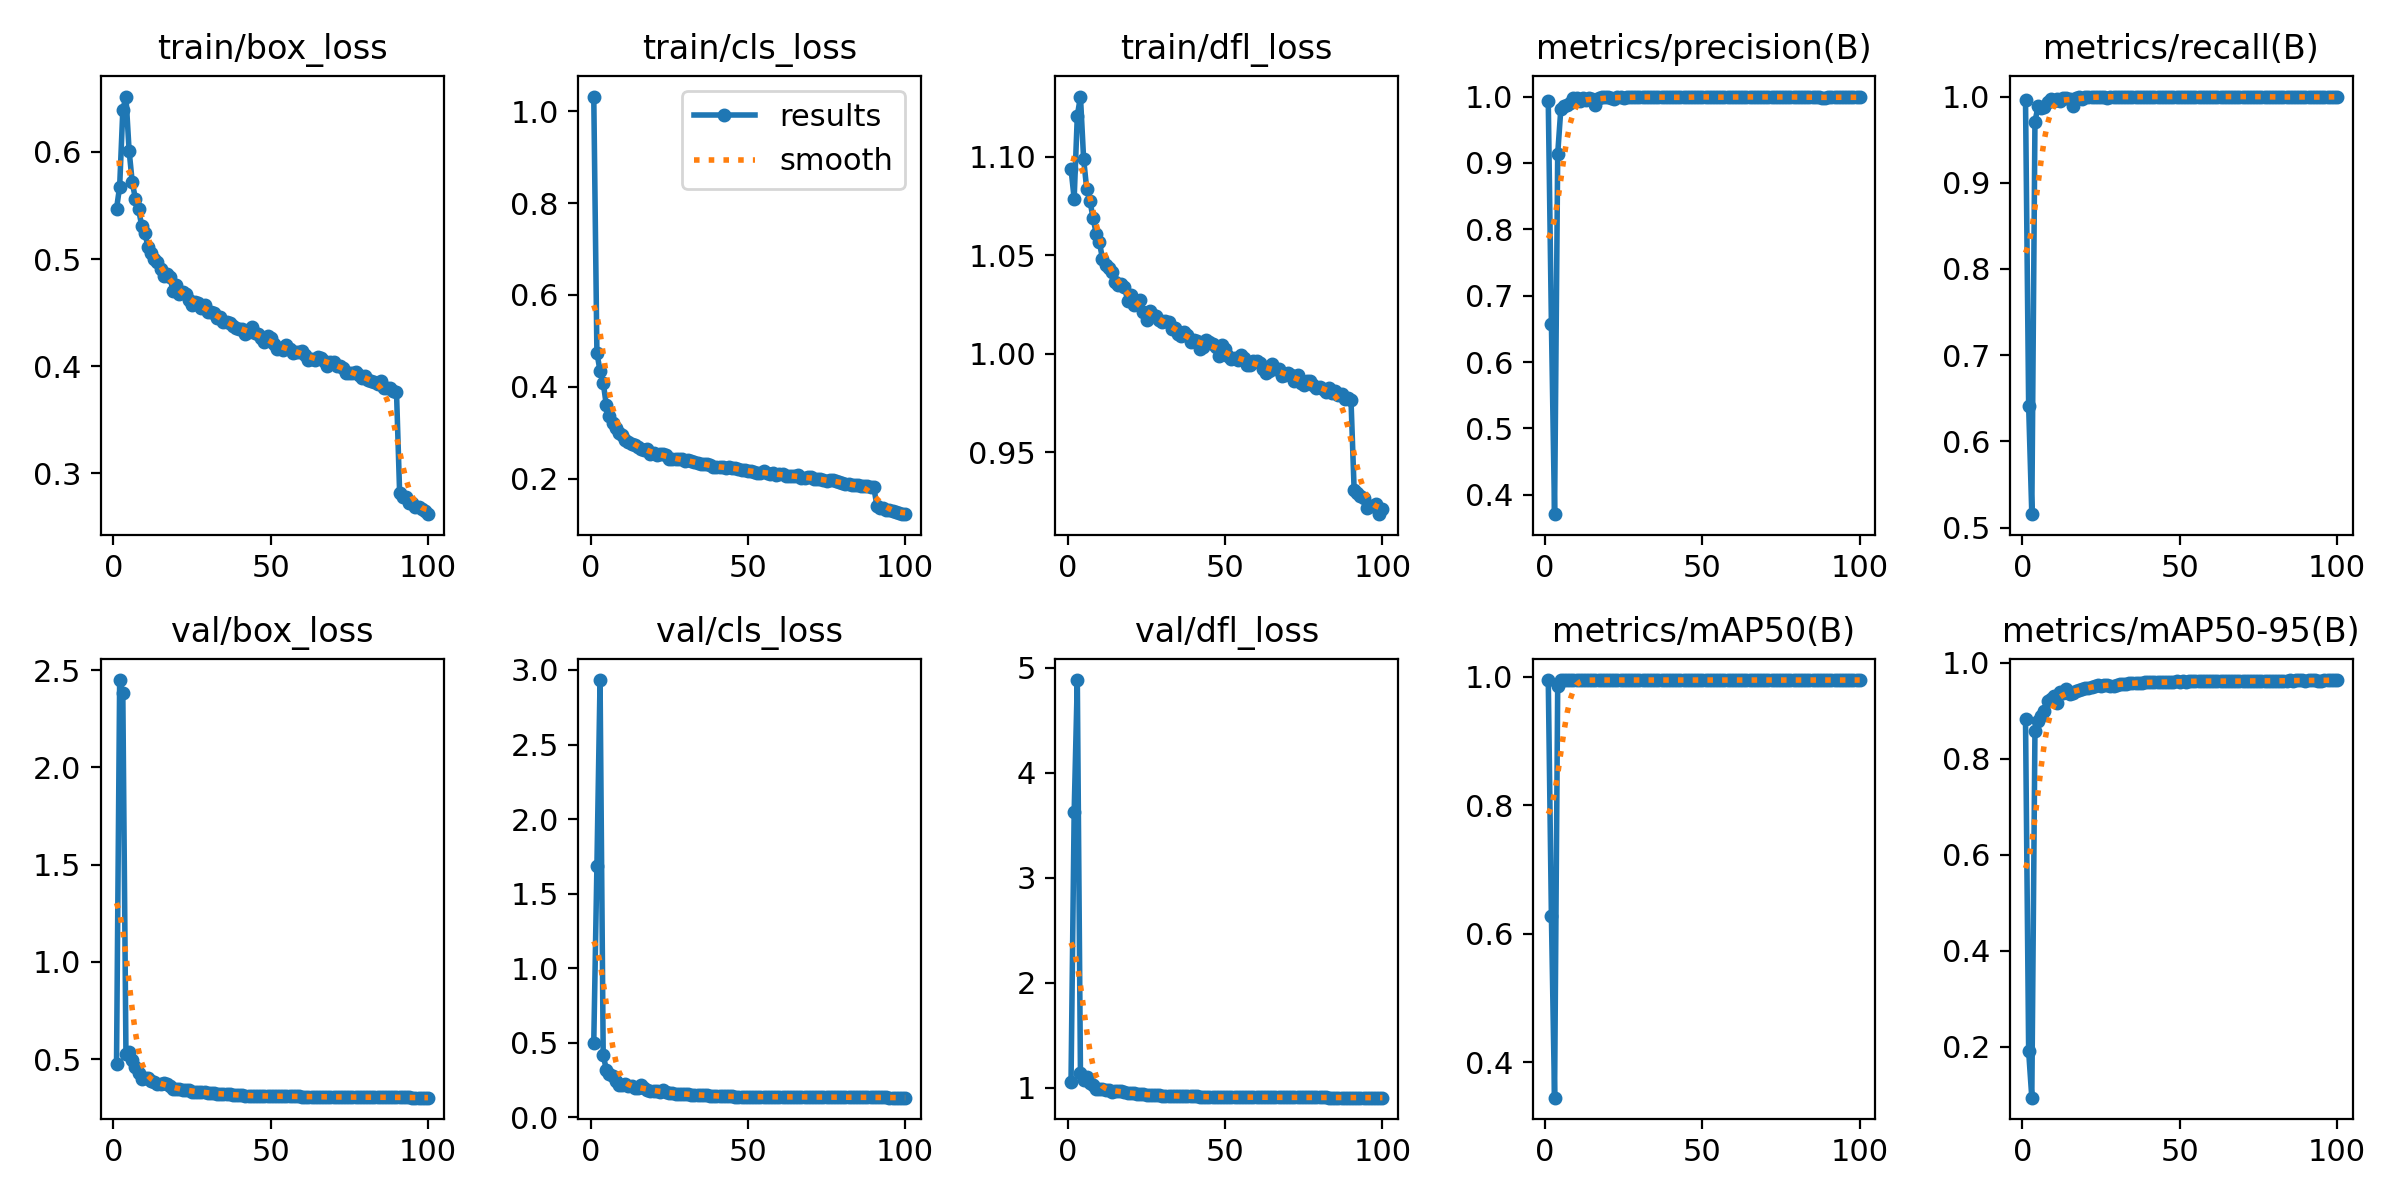

The file beside this chart, header and first rows:
epoch, time, train/box_loss, train/cls_loss, train/dfl_loss, metrics/precision(B), metrics/recall(B), metrics/mAP50(B), metrics/mAP50-95(B), val/box_loss, val/cls_loss, val/dfl_loss, lr/pg0, lr/pg1, lr/pg2
1, 75.1, 0.5468, 1.032, 1.094, 0.9926, 0.9957, 0.9948, 0.8824, 0.4745, 0.4998, 1.054, 0.003322, 0.003322, 0.003322
2, 129.3, 0.5676, 0.4742, 1.079, 0.6579, 0.6406, 0.6274, 0.1902, 2.449, 1.683, 3.625, 0.00659, 0.00659, 0.00659
3, 183.4, 0.6388, 0.4341, 1.121, 0.3709, 0.5155, 0.3452, 0.09384, 2.384, 2.933, 4.885, 0.009791, 0.009791, 0.009791
4, 237.3, 0.6516, 0.4091, 1.131, 0.9137, 0.9708, 0.9857, 0.8578, 0.5248, 0.4154, 1.14, 0.009703, 0.009703, 0.009703
5, 291.2, 0.6012, 0.3593, 1.099, 0.9814, 0.9889, 0.9945, 0.8777, 0.5374, 0.3183, 1.079, 0.009604, 0.009604, 0.009604
6, 345.2, 0.5717, 0.337, 1.083, 0.9862, 0.9864, 0.9945, 0.888, 0.4941, 0.2905, 1.105, 0.009505, 0.009505, 0.009505
7, 399.1, 0.5563, 0.3199, 1.078, 0.9876, 0.9878, 0.9947, 0.8993, 0.4618, 0.2737, 1.046, 0.009406, 0.009406, 0.009406
8, 453.1, 0.5466, 0.31, 1.069, 0.9907, 0.9932, 0.9946, 0.9206, 0.4308, 0.2447, 1.031, 0.009307, 0.009307, 0.009307
9, 506.9, 0.5312, 0.2992, 1.061, 0.9974, 0.9975, 0.9948, 0.9245, 0.3983, 0.212, 0.989, 0.009208, 0.009208, 0.009208
10, 561, 0.5247, 0.295, 1.057, 0.9972, 0.9944, 0.995, 0.9296, 0.404, 0.2131, 0.9924, 0.009109, 0.009109, 0.009109
11, 615, 0.5114, 0.2839, 1.048, 0.9938, 0.9976, 0.9949, 0.9169, 0.4027, 0.2208, 0.9928, 0.00901, 0.00901, 0.00901
12, 669, 0.5053, 0.2788, 1.045, 0.9977, 0.9944, 0.995, 0.9391, 0.3857, 0.2061, 0.983, 0.008911, 0.008911, 0.008911
13, 722.9, 0.5, 0.2755, 1.044, 0.9951, 0.9986, 0.995, 0.9373, 0.3808, 0.2091, 0.9804, 0.008812, 0.008812, 0.008812
14, 776.9, 0.4974, 0.2737, 1.042, 0.9981, 0.9981, 0.995, 0.945, 0.3711, 0.193, 0.9617, 0.008713, 0.008713, 0.008713
15, 830.8, 0.4909, 0.2693, 1.037, 0.9969, 0.9972, 0.995, 0.9338, 0.3744, 0.1934, 0.9731, 0.008614, 0.008614, 0.008614
16, 884.9, 0.4843, 0.2642, 1.035, 0.987, 0.9894, 0.9945, 0.9368, 0.3754, 0.2165, 0.9724, 0.008515, 0.008515, 0.008515
17, 938.8, 0.4858, 0.2629, 1.036, 0.9973, 0.9988, 0.995, 0.9416, 0.3698, 0.1965, 0.9663, 0.008416, 0.008416, 0.008416
18, 992.7, 0.4828, 0.265, 1.034, 0.9988, 0.999, 0.995, 0.9431, 0.3591, 0.1819, 0.9571, 0.008317, 0.008317, 0.008317
19, 1047, 0.4697, 0.2545, 1.027, 0.9991, 0.9969, 0.995, 0.9451, 0.3486, 0.1734, 0.9504, 0.008218, 0.008218, 0.008218
20, 1101, 0.4761, 0.2561, 1.03, 1, 0.9994, 0.995, 0.9479, 0.3477, 0.176, 0.9489, 0.008119, 0.008119, 0.008119
21, 1155, 0.4671, 0.2512, 1.025, 0.9978, 1, 0.995, 0.9478, 0.3476, 0.1735, 0.947, 0.00802, 0.00802, 0.00802
22, 1208, 0.4689, 0.2525, 1.026, 0.9969, 0.999, 0.995, 0.9497, 0.339, 0.1715, 0.9379, 0.007921, 0.007921, 0.007921
23, 1262, 0.4672, 0.2528, 1.027, 0.9994, 0.9992, 0.995, 0.9512, 0.3418, 0.1797, 0.9432, 0.007822, 0.007822, 0.007822
24, 1317, 0.462, 0.2504, 1.021, 0.9987, 1, 0.995, 0.9532, 0.3404, 0.1668, 0.9388, 0.007723, 0.007723, 0.007723
25, 1370, 0.4571, 0.2434, 1.017, 0.9981, 0.9992, 0.995, 0.9518, 0.3319, 0.1608, 0.9324, 0.007624, 0.007624, 0.007624
26, 1425, 0.4603, 0.2425, 1.022, 0.9986, 1, 0.995, 0.9541, 0.3322, 0.1589, 0.9309, 0.007525, 0.007525, 0.007525
27, 1478, 0.4593, 0.2435, 1.02, 0.9996, 0.9988, 0.995, 0.9526, 0.3306, 0.1565, 0.931, 0.007426, 0.007426, 0.007426
28, 1532, 0.4546, 0.2425, 1.019, 0.9986, 1, 0.995, 0.9516, 0.3291, 0.155, 0.9284, 0.007327, 0.007327, 0.007327
29, 1586, 0.4573, 0.2429, 1.017, 0.9988, 0.9999, 0.995, 0.9523, 0.3284, 0.1575, 0.9284, 0.007228, 0.007228, 0.007228
30, 1640, 0.4508, 0.2385, 1.016, 0.9998, 1, 0.995, 0.9545, 0.3252, 0.1544, 0.9273, 0.007129, 0.007129, 0.007129
31, 1694, 0.4506, 0.2394, 1.017, 0.9992, 1, 0.995, 0.9563, 0.3266, 0.1544, 0.9272, 0.00703, 0.00703, 0.00703
32, 1748, 0.4498, 0.2376, 1.016, 0.9992, 1, 0.995, 0.9561, 0.324, 0.1507, 0.9236, 0.006931, 0.006931, 0.006931
33, 1802, 0.4454, 0.2352, 1.013, 0.9993, 1, 0.995, 0.9557, 0.3225, 0.15, 0.924, 0.006832, 0.006832, 0.006832
34, 1856, 0.446, 0.2339, 1.013, 0.9993, 1, 0.995, 0.9567, 0.3216, 0.1482, 0.924, 0.006733, 0.006733, 0.006733
35, 1910, 0.4409, 0.2325, 1.01, 1, 1, 0.995, 0.9583, 0.319, 0.1466, 0.9221, 0.006634, 0.006634, 0.006634
36, 1964, 0.4415, 0.2311, 1.009, 0.999, 0.9994, 0.995, 0.9577, 0.3206, 0.1471, 0.9241, 0.006535, 0.006535, 0.006535
37, 2018, 0.4404, 0.2306, 1.011, 0.9988, 0.9998, 0.995, 0.9567, 0.3194, 0.1481, 0.9218, 0.006436, 0.006436, 0.006436
38, 2072, 0.4375, 0.2284, 1.009, 0.9991, 0.9994, 0.995, 0.9581, 0.3163, 0.1429, 0.9187, 0.006337, 0.006337, 0.006337
39, 2125, 0.436, 0.225, 1.006, 0.9991, 1, 0.995, 0.959, 0.3148, 0.1425, 0.9197, 0.006238, 0.006238, 0.006238
40, 2179, 0.4345, 0.2245, 1.007, 0.9988, 1, 0.995, 0.96, 0.3144, 0.1412, 0.9186, 0.006139, 0.006139, 0.006139
41, 2233, 0.4351, 0.2249, 1.006, 0.9987, 1, 0.995, 0.9599, 0.3145, 0.1411, 0.9191, 0.00604, 0.00604, 0.00604
42, 2287, 0.4298, 0.224, 1.003, 0.9988, 0.9999, 0.995, 0.9589, 0.3122, 0.1389, 0.9169, 0.005941, 0.005941, 0.005941
43, 2341, 0.4319, 0.2225, 1.003, 0.9988, 0.9999, 0.995, 0.9587, 0.3114, 0.1391, 0.915, 0.005842, 0.005842, 0.005842
44, 2395, 0.4363, 0.226, 1.007, 0.9987, 1, 0.995, 0.9593, 0.3121, 0.1401, 0.9151, 0.005743, 0.005743, 0.005743
45, 2449, 0.4314, 0.2237, 1.006, 0.9986, 1, 0.995, 0.9603, 0.3119, 0.1382, 0.915, 0.005644, 0.005644, 0.005644
46, 2503, 0.4296, 0.2223, 1.005, 0.9986, 1, 0.995, 0.9588, 0.311, 0.1374, 0.9141, 0.005545, 0.005545, 0.005545
47, 2557, 0.4262, 0.2212, 1.003, 0.9994, 1, 0.995, 0.9591, 0.3098, 0.1375, 0.913, 0.005446, 0.005446, 0.005446
48, 2611, 0.423, 0.2179, 0.9987, 0.9992, 1, 0.995, 0.9597, 0.3094, 0.1368, 0.9123, 0.005347, 0.005347, 0.005347
49, 2665, 0.4282, 0.2182, 1.005, 0.9999, 1, 0.995, 0.9609, 0.3098, 0.1368, 0.9125, 0.005248, 0.005248, 0.005248
50, 2719, 0.4267, 0.2172, 1.002, 1, 1, 0.995, 0.9603, 0.3099, 0.1363, 0.9128, 0.005149, 0.005149, 0.005149
51, 2773, 0.4204, 0.2156, 0.9989, 1, 0.9998, 0.995, 0.9611, 0.3099, 0.1364, 0.9128, 0.00505, 0.00505, 0.00505
52, 2827, 0.4158, 0.2135, 0.9973, 0.9992, 1, 0.995, 0.9605, 0.3092, 0.1368, 0.9123, 0.004951, 0.004951, 0.004951
53, 2881, 0.4171, 0.2126, 0.9981, 0.9993, 1, 0.995, 0.9611, 0.3092, 0.1367, 0.9121, 0.004852, 0.004852, 0.004852
54, 2935, 0.4154, 0.2129, 0.9967, 0.9987, 1, 0.995, 0.9611, 0.3088, 0.1367, 0.9118, 0.004753, 0.004753, 0.004753
55, 2988, 0.4198, 0.2166, 0.9996, 0.9994, 0.9994, 0.995, 0.9613, 0.3084, 0.1368, 0.9117, 0.004654, 0.004654, 0.004654
56, 3042, 0.4164, 0.212, 0.9979, 0.9988, 1, 0.995, 0.9614, 0.3082, 0.1363, 0.9116, 0.004555, 0.004555, 0.004555
57, 3096, 0.4124, 0.2095, 0.9943, 0.9987, 1, 0.995, 0.9614, 0.3082, 0.1364, 0.9115, 0.004456, 0.004456, 0.004456
58, 3150, 0.4137, 0.2115, 0.9943, 0.9986, 1, 0.995, 0.9613, 0.308, 0.1357, 0.9118, 0.004357, 0.004357, 0.004357
59, 3204, 0.4134, 0.2083, 0.9963, 0.9994, 0.9998, 0.995, 0.9615, 0.308, 0.1359, 0.9117, 0.004258, 0.004258, 0.004258
60, 3258, 0.4138, 0.2099, 0.9961, 0.9994, 0.9999, 0.995, 0.9619, 0.3074, 0.1357, 0.9114, 0.004159, 0.004159, 0.004159
... 40 more rows
